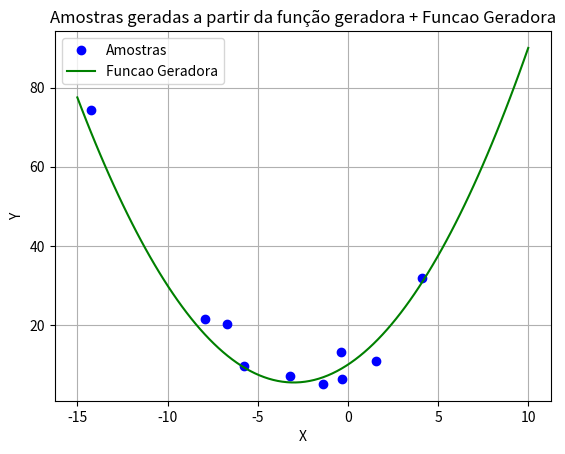
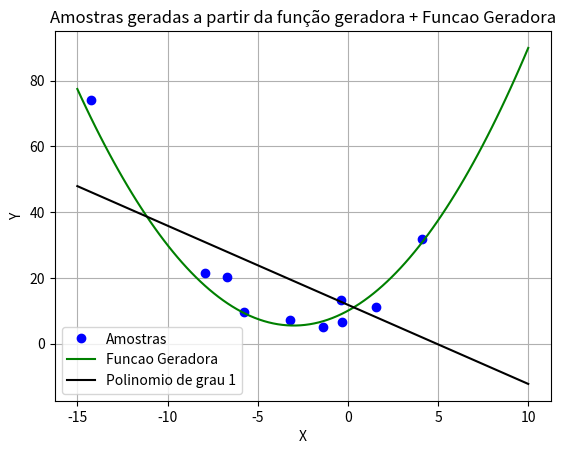
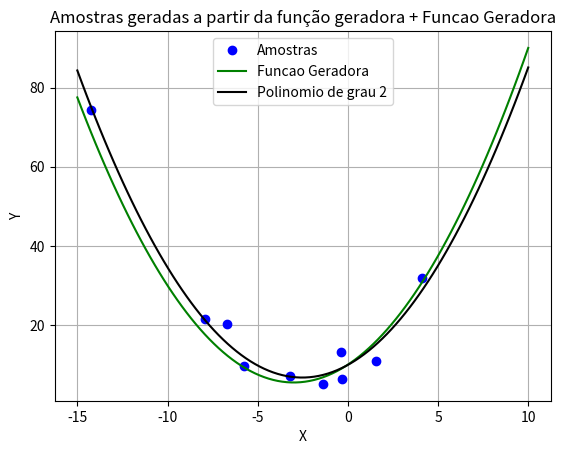
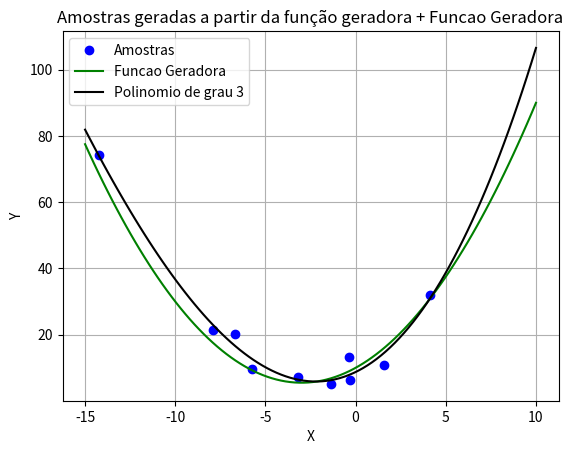
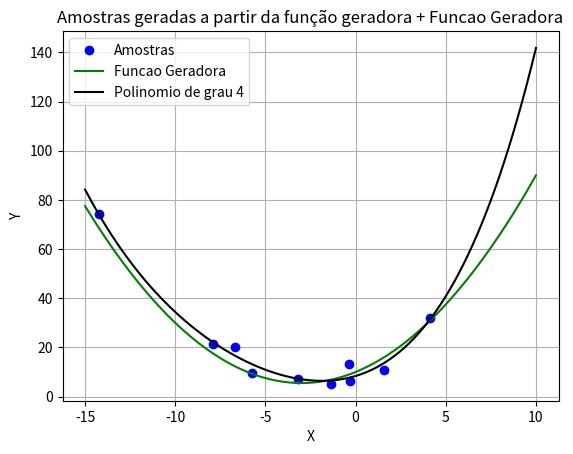
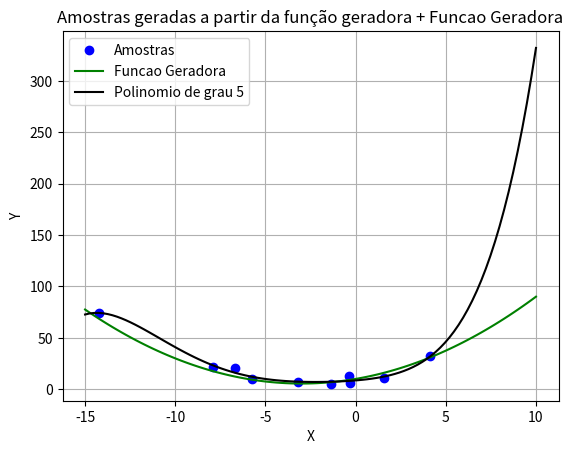
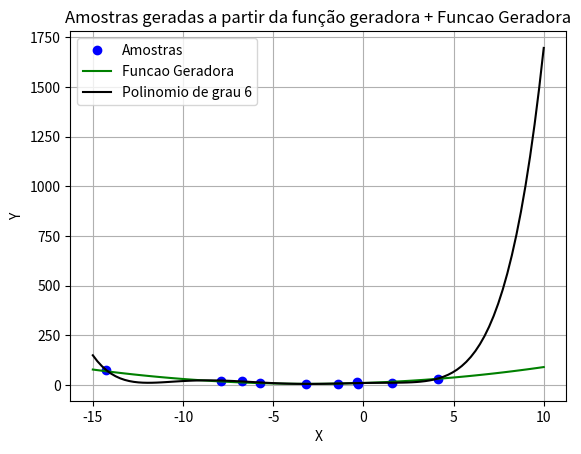
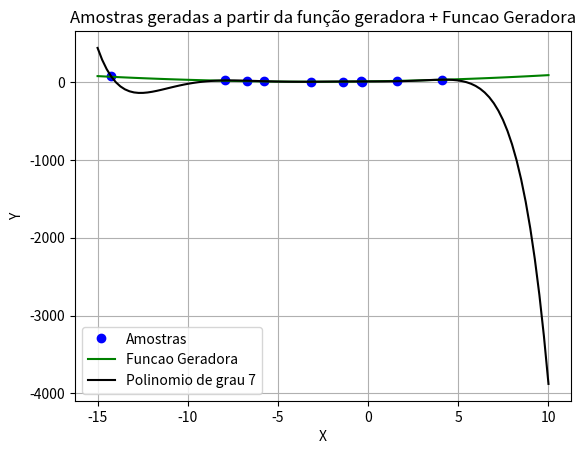
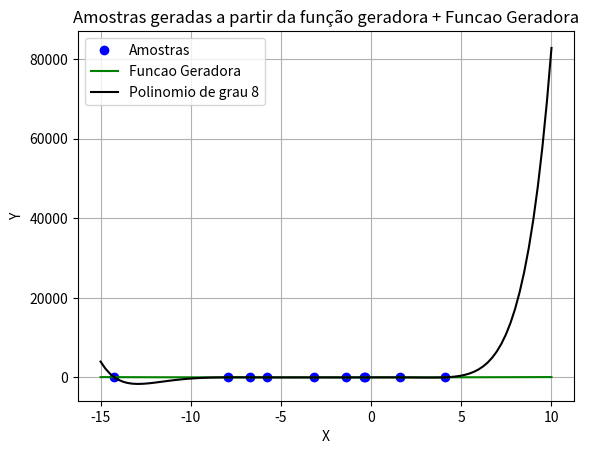
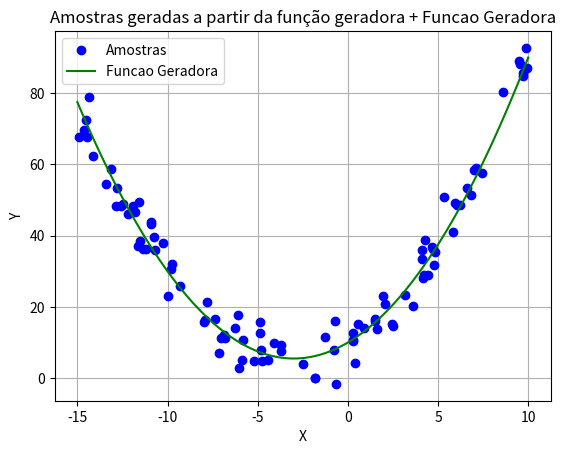
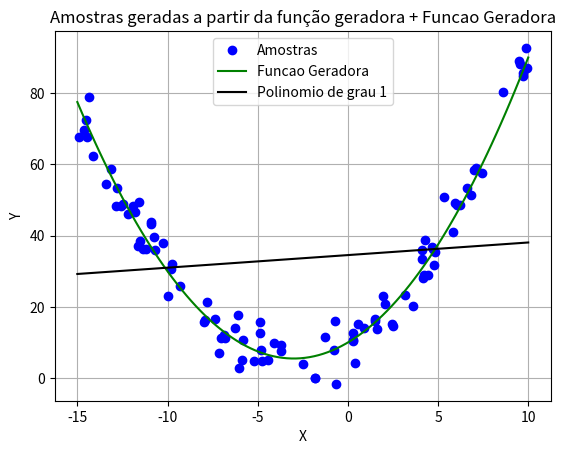
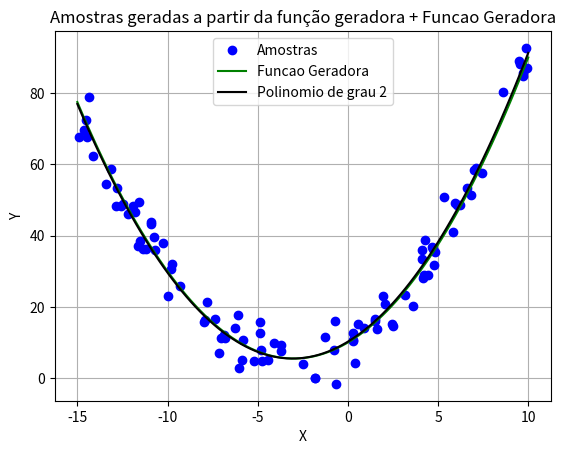
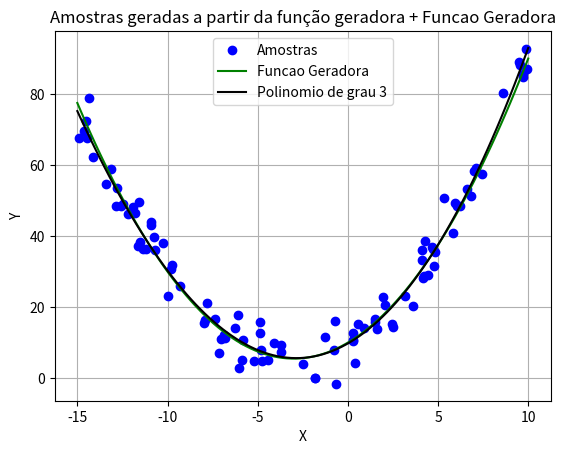
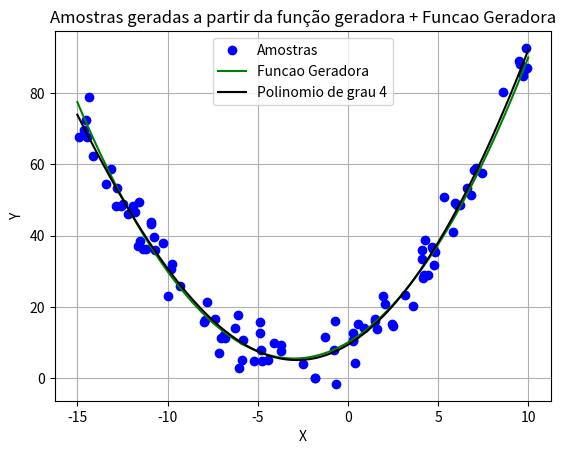
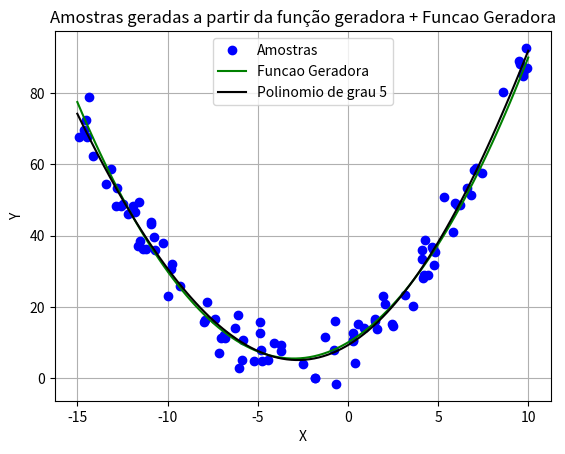
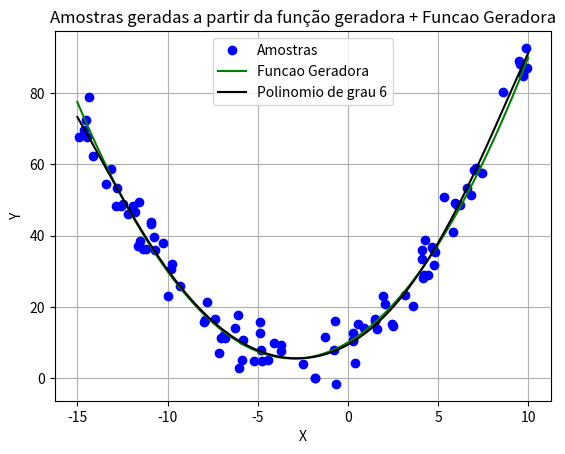

Generate these figures, in order, with matplotlib:
# Considerandoaaproximaçãopolinomialdasseçõesanteriores, faça:
# •Obtenhaaproximaçõespolinomiaisapartirde10amostrasda funçãogeradora
# fg(x)=1
# 2x2+3x+10somadascomumruídogaussianoN(mean=0,sd=4)
# amostradasentrex=−15ex=10,comumnúmerodeamostrasN=20egrau
# dopolinônimovariandoentrep=1ap=8. Paracadaaproximação,mostreum
# gráficocomafunçãogeradora,asamostraseopolinômioobtido.
# •Responda: OcorreuOverfitting? OcorreuUnderfitting? Emquaiscasosocorreu
# estesfenômenos?
# 4
# • Repita o procedimento para 100 amostras ao invés de 10. Qual o impacto do
# número de amostras na aproximação polinomial?

import numpy as np
import matplotlib.pyplot as plt

def funcao_geradora(X):
    return 0.5*X**2 + 3*X + 10

X = np.random.uniform(-15, 10, 10) #X eh a matriz de entradas, gerada aleatoriamente entre -15 e 10
Y = funcao_geradora(X) + np.random.normal(0, 4, 10) #Y eh a matriz de saida, gerada a partir da funcao_geradora com adicao de ruido gaussiano


X_continuo = np.linspace(-15, 10, 100) #X_continuo eh a matriz de entradas para o grafico, gerada aleatoriamente entre -15 e 10
Y_geradora = funcao_geradora(X_continuo) 

plt.plot(X, Y, 'o', label='Amostras', color='blue')
plt.xlabel('X')
plt.ylabel('Y')
plt.title('Amostras geradas a partir da função geradora + Funcao Geradora')
plt.plot(X_continuo, Y_geradora, '-', label='Funcao Geradora', color='green')
plt.legend()
plt.grid()
plt.show()

print(X.shape)
for p in range (1,9):
    H = np.array([[x**i for i in range(0,p+1)]for x in X])
    Hinv = np.linalg.pinv(H)
    W = np.dot(Hinv, Y)
    print("Para p = "+ str(p) +": "+ str(W))
    Yhat = np.dot(H, W)
    print("Polinomio obtido:")
    polinomio = "Y = "
    grau = len(W) - 1
    for i in range (grau, -1, -1):
        w = W[i]
        if i == grau:
            polinomio += f"{w:.4f}X^{i}"
        elif i != 0:
            polinomio += f" + {w:.4f}*X^{i}"
        else:
            polinomio += f" + {w:.4f}"
    print(polinomio)
    plt.plot(X, Y, 'o', label='Amostras', color='blue')
    plt.xlabel('X')
    plt.ylabel('Y')
    plt.title('Amostras geradas a partir da função geradora + Funcao Geradora')
    plt.plot(X_continuo, Y_geradora, '-', label='Funcao Geradora', color='green')
    plt.plot(X_continuo, np.dot(np.array([[x**i for i in range(0,p+1)]for x in X_continuo]), W), '-', label='Polinomio de grau '+str(p), color='black')
    plt.legend()
    plt.grid()
    plt.show()



import numpy as np
import matplotlib.pyplot as plt

def funcao_geradora(X):
    return 0.5*X**2 + 3*X + 10

X = np.random.uniform(-15, 10, 100) #X eh a matriz de entradas, gerada aleatoriamente entre -15 e 10
Y = funcao_geradora(X) + np.random.normal(0, 4, 100) #Y eh a matriz de saida, gerada a partir da funcao_geradora com adicao de ruido gaussiano


X_continuo = np.linspace(-15, 10, 100) #X_continuo eh a matriz de entradas para o grafico, gerada aleatoriamente entre -15 e 10
Y_geradora = funcao_geradora(X_continuo) 

plt.plot(X, Y, 'o', label='Amostras', color='blue')
plt.xlabel('X')
plt.ylabel('Y')
plt.title('Amostras geradas a partir da função geradora + Funcao Geradora')
plt.plot(X_continuo, Y_geradora, '-', label='Funcao Geradora', color='green')
plt.legend()
plt.grid()
plt.show()

print(X.shape)
for p in range (1,9):
    H = np.array([[x**i for i in range(0,p+1)]for x in X])
    Hinv = np.linalg.pinv(H)
    W = np.dot(Hinv, Y)
    print("Para p = "+ str(p) +": "+ str(W))
    Yhat = np.dot(H, W)
    print("Polinomio obtido:")
    polinomio = "Y = "
    grau = len(W) - 1
    for i in range (grau, -1, -1):
        w = W[i]
        if i == grau:
            polinomio += f"{w:.4f}X^{i}"
        elif i != 0:
            polinomio += f" + {w:.4f}*X^{i}"
        else:
            polinomio += f" + {w:.4f}"
    print(polinomio)
    plt.plot(X, Y, 'o', label='Amostras', color='blue')
    plt.xlabel('X')
    plt.ylabel('Y')
    plt.title('Amostras geradas a partir da função geradora + Funcao Geradora')
    plt.plot(X_continuo, Y_geradora, '-', label='Funcao Geradora', color='green')
    plt.plot(X_continuo, np.dot(np.array([[x**i for i in range(0,p+1)]for x in X_continuo]), W), '-', label='Polinomio de grau '+ str(p), color='black')
    plt.legend()
    plt.grid()
    plt.show()
